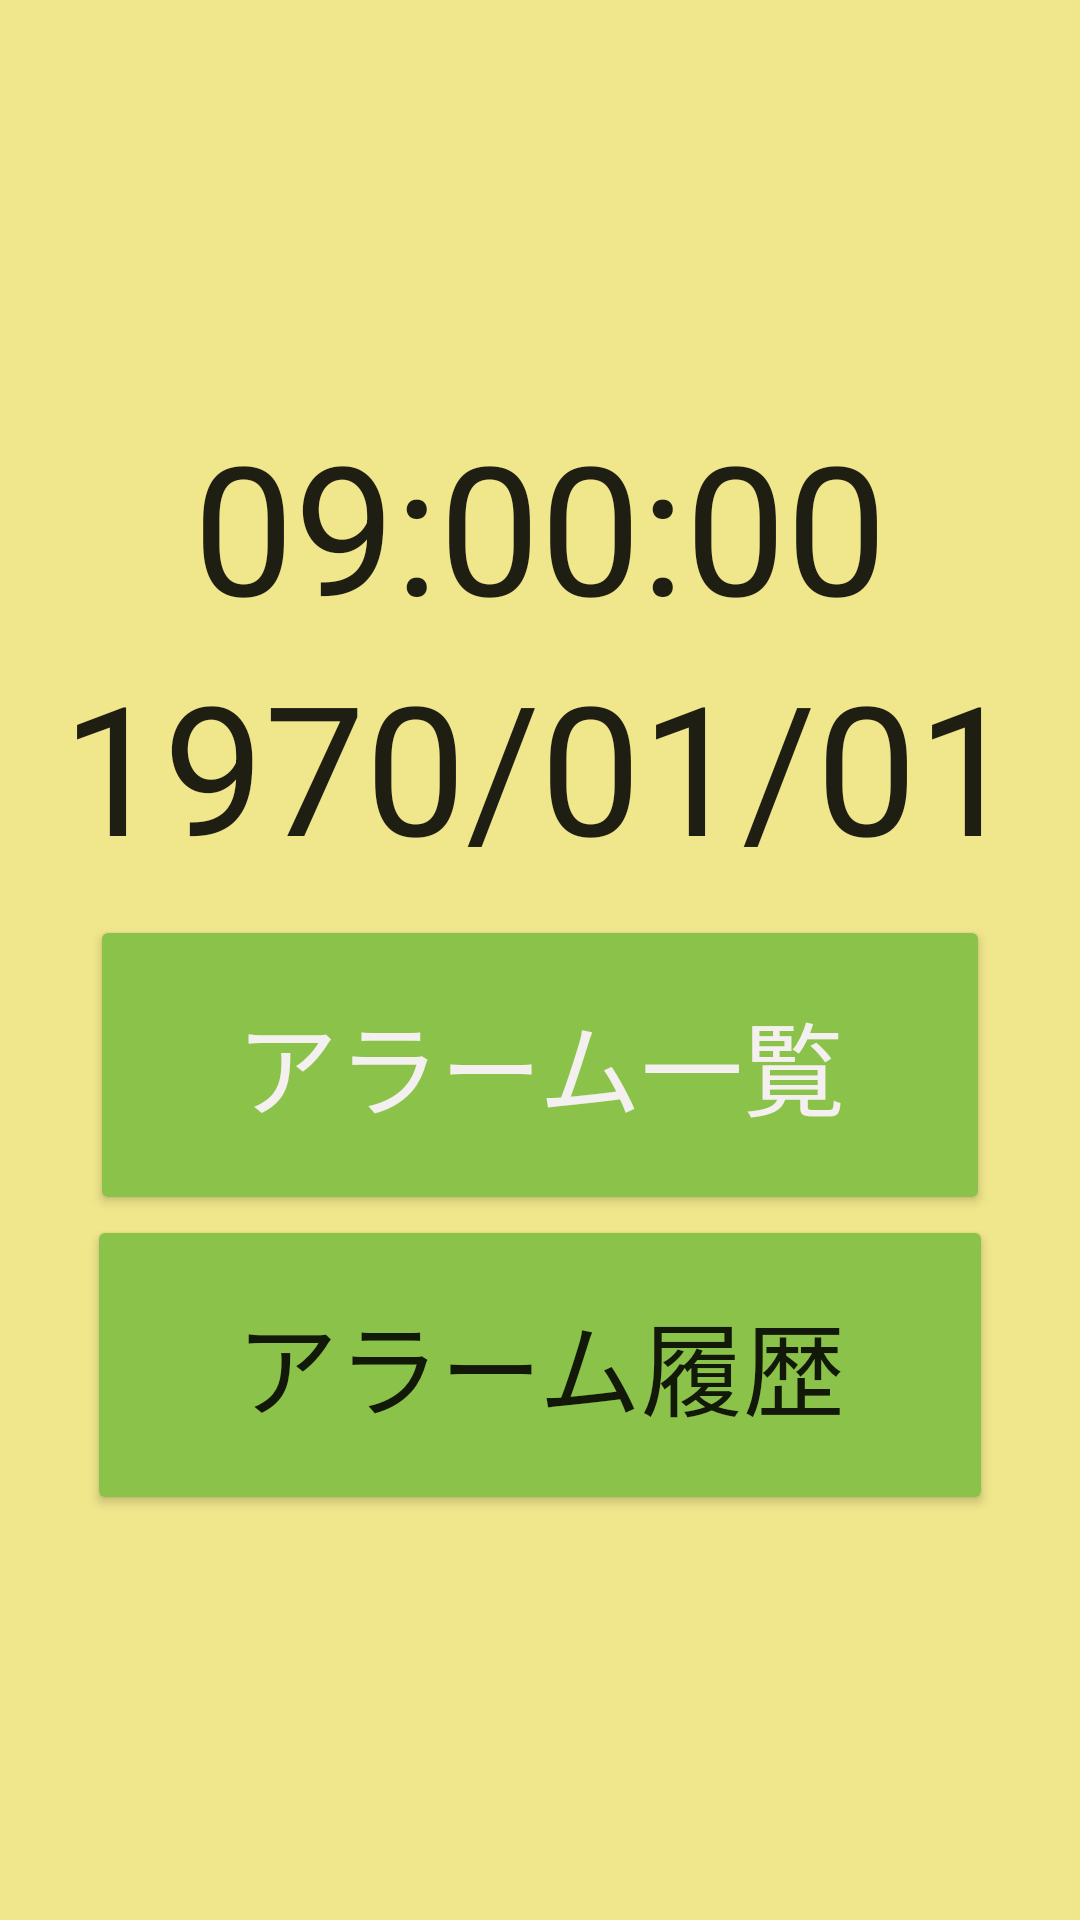

Android layout source for this screen:
<!-- AndroidManifest.xml: application theme Theme.Alarm_menu -->
<!-- res/layout/activity_main_menu.xml -->
<?xml version="1.0" encoding="utf-8"?>
<androidx.constraintlayout.widget.ConstraintLayout xmlns:android="http://schemas.android.com/apk/res/android"
    xmlns:app="http://schemas.android.com/apk/res-auto"
    xmlns:tools="http://schemas.android.com/tools"
    android:layout_width="match_parent"
    android:layout_height="match_parent"
    tools:context=".MainMenuActivity">

    <TextView
        android:layout_width="wrap_content"
        android:layout_height="wrap_content"
        android:textAllCaps="false"
        android:textColor="#FFFFFF"
        android:textSize="30dp"
        app:layout_constraintBottom_toBottomOf="parent"
        app:layout_constraintLeft_toLeftOf="parent"
        app:layout_constraintRight_toRightOf="parent"
        app:layout_constraintTop_toTopOf="parent" />

    <LinearLayout
        android:layout_width="match_parent"
        android:layout_height="match_parent"
        android:background="#F0E68C"
        android:gravity="center"
        android:orientation="vertical"
        tools:context=".MainActivity2"
        tools:layout_editor_absoluteX="16dp"
        tools:layout_editor_absoluteY="-137dp">

        <TextClock
            android:layout_width="wrap_content"
            android:layout_height="wrap_content"
            android:format12Hour="hh:mm:ss"
            android:format24Hour="HH:mm:ss"
            android:textSize="60sp"
            android:timeZone="GMT+900" />

        <TextClock
            android:layout_width="wrap_content"
            android:layout_height="wrap_content"
            android:layout_marginBottom="10dp"
            android:format12Hour="yyyy/MM/dd"
            android:format24Hour="yyyy/MM/dd"
            android:textSize="60sp"
            android:timeZone="Asia/Tokyo" />

        <Button
            android:id="@+id/button"
            android:layout_width="300dp"
            android:layout_height="100dp"

            android:backgroundTint="#8BC34A"
            android:text="@string/button"
            android:textColor="#F4F0F0"
            android:textSize="34sp"
            app:iconTint="#FFFFFF" />

        <Button
            android:id="@+id/button2"
            android:layout_width="302dp"
            android:layout_height="100dp"
            android:backgroundTint="#8BC34A"
            android:text="@string/button2"
            android:textSize="34sp" />

    </LinearLayout>

</androidx.constraintlayout.widget.ConstraintLayout>
<!-- resources referenced by this layout -->
<resources>
  <string name="button">アラーム一覧</string>
  <string name="button2">アラーム履歴</string>
  <style name="Theme.Alarm_menu" parent="Theme.MaterialComponents.DayNight.DarkActionBar">
          
          <item name="colorPrimary">@color/purple_500</item>
          <item name="colorPrimaryVariant">@color/purple_700</item>
          <item name="colorOnPrimary">@color/white</item>
          
          <item name="colorSecondary">@color/teal_200</item>
          <item name="colorSecondaryVariant">@color/teal_700</item>
          <item name="colorOnSecondary">@color/black</item>
          
          <item name="android:statusBarColor" tools:targetApi="l">?attr/colorPrimaryVariant</item>
          
      </style>
  <color name="purple_500">#8bc34A</color>
  <color name="purple_700">#FF3700B3</color>
  <color name="white">#FFFFFFFF</color>
  <color name="teal_200">#FF03DAC5</color>
  <color name="teal_700">#FF018786</color>
  <color name="black">#FF000000</color>
</resources>
